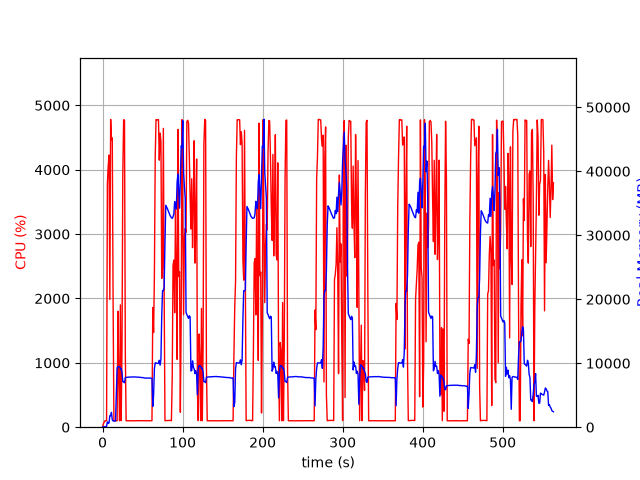

The table this chart was drawn from, first rows:
elapsed_time, nproc, cpu, mem_real, mem_virtual
4.744529724121094e-05, 1, 0.0, 8.289, 27665
1.008, 2, 52.6, 42.77, 27800
2.018, 1, 75.2, 52.87, 150.5
3.027, 1, 100.1, 102.9, 214.5
4.034, 1, 99.3, 74.95, 258.5
5.042, 1, 100.3, 142.5, 770.5
6.049, 1, 3793, 840.6, 29669
7.068, 1, 4053, 605.4, 29669
8.079, 1, 4227, 658.9, 29697
9.104, 1, 1984, 1805, 31562
10.13, 1, 4783, 1805, 31562
11.15, 1, 4466, 2319, 33098
12.16, 1, 4495, 1169, 33098
13.18, 1, 1959, 972.1, 34170
14.19, 1, 100.1, 973.1, 34170
15.2, 1, 100.3, 973.1, 34170
16.21, 1, 100.3, 961.3, 34170
17.21, 1, 99.3, 5153, 49848
18.22, 1, 100.2, 9305, 49848
19.23, 1, 1801, 9453, 49848
20.27, 1, 729.8, 9478, 49920
21.28, 1, 100.3, 9496, 49920
22.29, 1, 1900, 9119, 49968
23.29, 1, 100.3, 9179, 49968
24.3, 1, 1220, 8554, 49968
25.31, 1, 3927, 7124, 49968
26.37, 1, 4777, 7100, 49968
27.42, 1, 4768, 6947, 49968
28.47, 1, 1128, 7763, 50792
29.48, 1, 100.3, 7781, 50792
30.48, 1, 99.2, 7791, 50792
31.49, 1, 101.3, 7808, 50792
32.5, 1, 99.3, 7824, 50792
33.51, 1, 100.3, 7832, 50792
34.51, 1, 100.3, 7837, 50792
35.52, 1, 99.2, 7857, 50792
36.53, 1, 101.2, 7856, 50792
37.54, 1, 100.2, 7852, 50792
38.55, 1, 99.9, 7854, 50792
39.56, 1, 101.0, 7854, 50792
40.57, 1, 99.1, 7852, 50792
41.58, 1, 101.0, 7835, 50792
42.59, 1, 101.0, 7833, 50792
43.6, 1, 100.0, 7815, 50792
44.61, 1, 100.1, 7833, 50792
45.62, 1, 100.0, 7804, 50792
46.63, 1, 102.0, 7790, 50792
47.64, 1, 101.0, 7787, 50792
48.65, 1, 100.0, 7752, 50792
49.66, 1, 99.9, 7770, 50792
50.67, 1, 101.1, 7750, 50792
51.68, 1, 100.1, 7706, 50792
52.68, 1, 101.1, 7700, 50792
53.69, 1, 101.0, 7667, 50792
54.7, 1, 99.0, 7687, 50792
55.71, 1, 100.9, 7690, 50792
56.72, 1, 100.0, 7658, 50792
57.73, 1, 100.1, 7678, 50792
58.74, 1, 100.1, 7680, 50792
59.75, 1, 100.0, 7681, 50792
... 497 more rows
